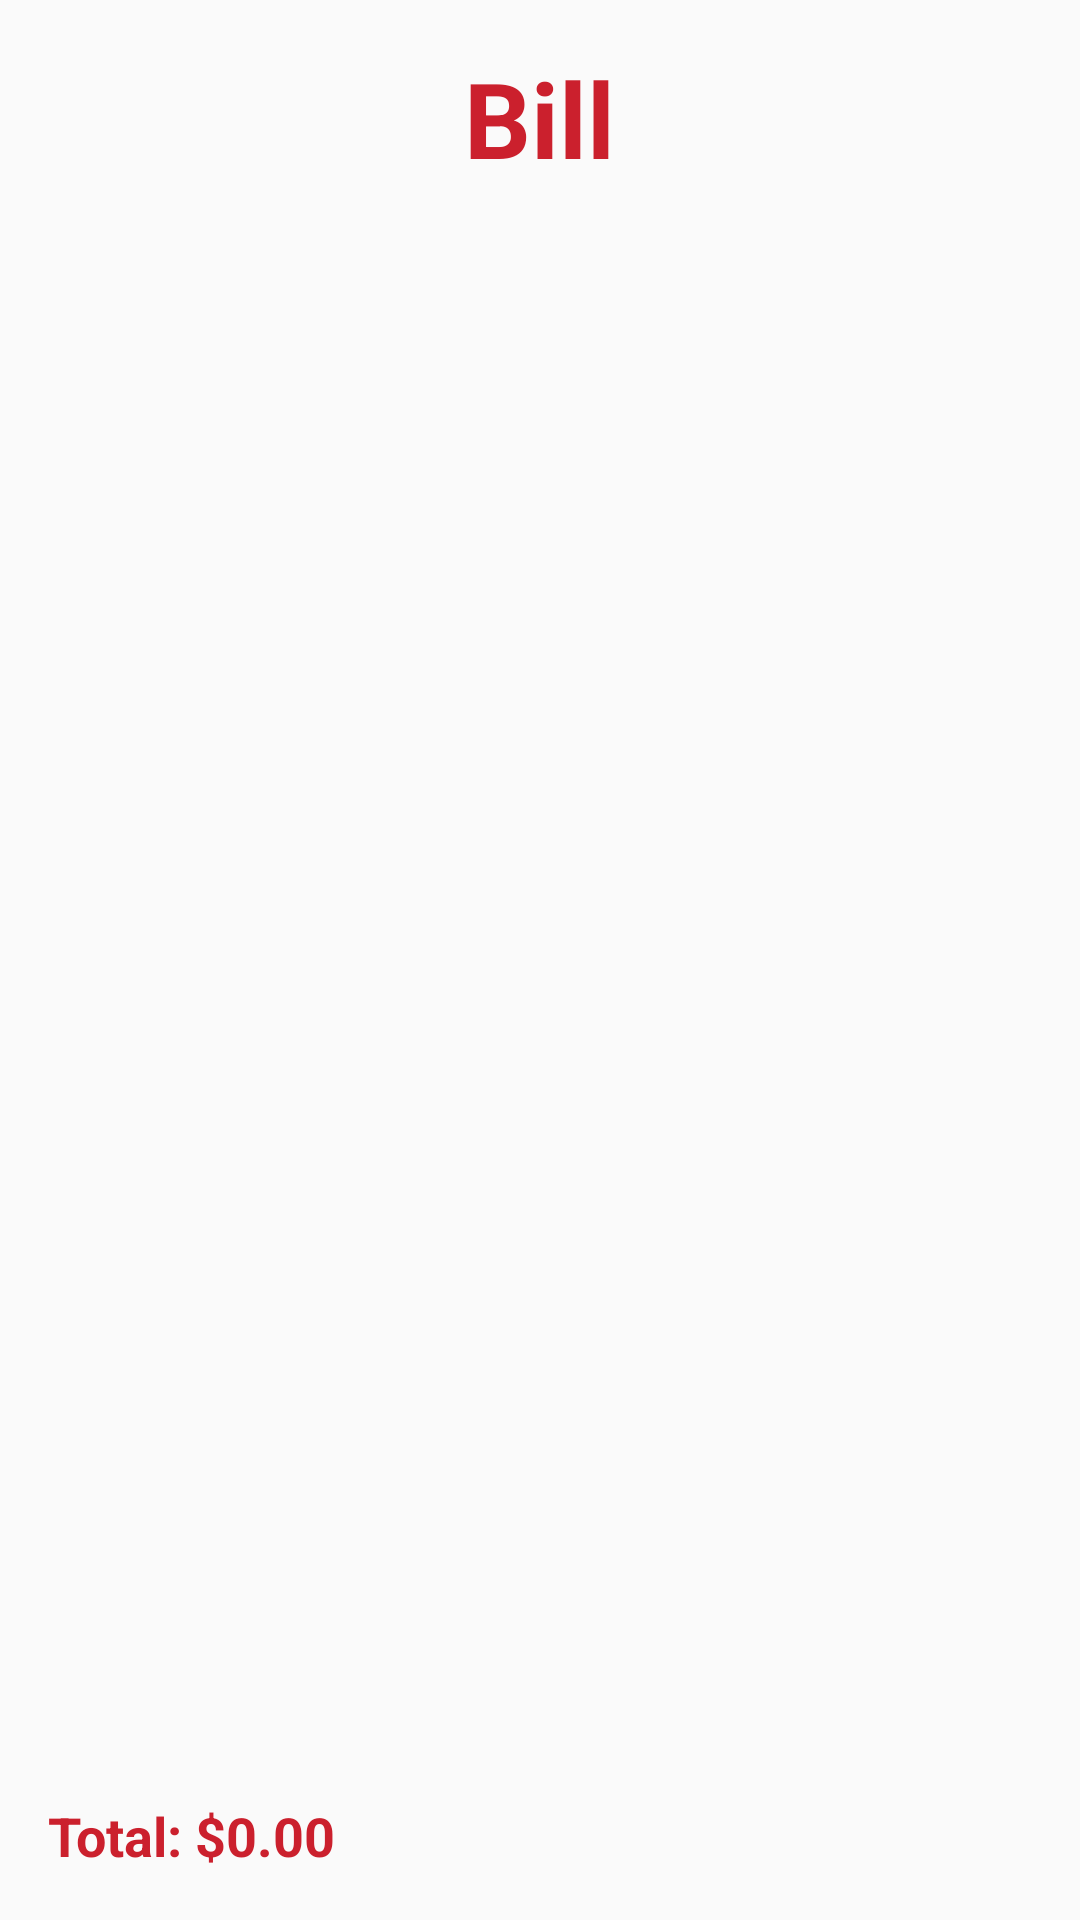

Here is an Android app screen rendered from its layout file. Give the layout XML and the strings, colors and styles it references.
<!-- AndroidManifest.xml: application theme AppTheme_Light -->
<!-- res/layout/activity_bill.xml -->
<?xml version="1.0" encoding="utf-8"?>
<RelativeLayout xmlns:android="http://schemas.android.com/apk/res/android"
    android:layout_width="match_parent"
    android:layout_height="match_parent"
    android:padding="16dp">

    <TextView
        android:id="@+id/textViewBillTitle"
        android:layout_width="wrap_content"
        android:layout_height="wrap_content"
        android:text="Bill"
        android:layout_alignParentTop="true"
        android:layout_centerHorizontal="true"
        android:textSize="35sp"
        android:textStyle="bold"
        android:textColor="@color/teal"
        android:layout_marginBottom="16dp"/>

    <androidx.recyclerview.widget.RecyclerView
        android:id="@+id/recyclerViewBill"
        android:layout_width="match_parent"
        android:layout_height="wrap_content"
        android:layout_below="@id/textViewBillTitle"
        android:layout_marginBottom="16dp"/>

    <TextView
        android:id="@+id/textViewTotal"
        android:layout_width="match_parent"
        android:layout_height="wrap_content"
        android:text="Total: $0.00"
        android:textSize="18sp"
        android:textColor="@color/teal"
        android:textStyle="bold"
        android:layout_alignParentBottom="true"/>

</RelativeLayout>
<!-- resources referenced by this layout -->
<resources>
  <color name="teal"> #CB202D</color>
  <style name="AppTheme_Light" parent="Theme.AppCompat.Light.NoActionBar">
          <item name="colorPrimary">@color/white</item>
      </style>
  <color name="white">#FFFFFFFF</color>
</resources>
